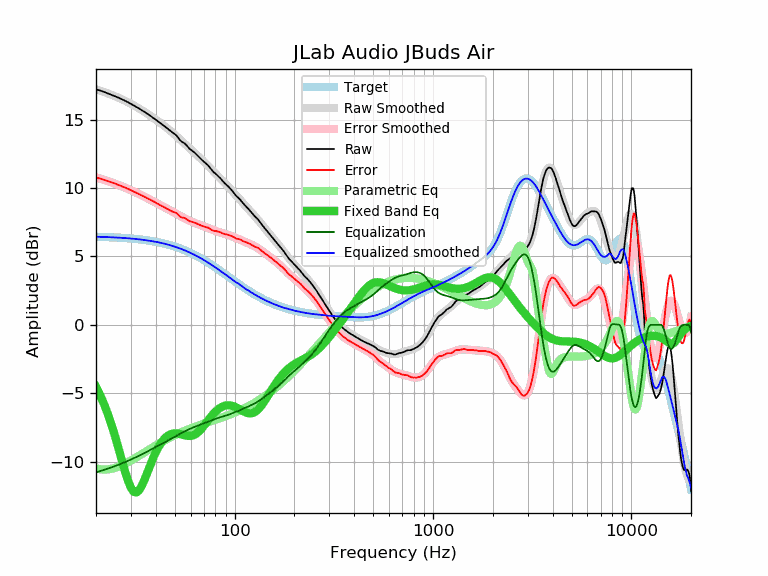

Data behind this chart, as committed beside it:
frequency, raw, error, smoothed, error_smoothed, equalization, parametric_eq, equalized_raw, equalized_smoothed, target
20, 17.21, 10.77, 17.22, 10.78, -10.78, -4.52, 6.43, 6.44, 6.44
21, 17.12, 10.69, 17.12, 10.69, -10.69, -5.14, 6.44, 6.43, 6.43
22, 17.02, 10.60, 17.02, 10.59, -10.59, -5.82, 6.43, 6.42, 6.42
23, 16.91, 10.50, 16.91, 10.50, -10.50, -6.56, 6.41, 6.41, 6.41
24, 16.81, 10.41, 16.81, 10.41, -10.41, -7.35, 6.40, 6.40, 6.40
25, 16.71, 10.32, 16.70, 10.31, -10.31, -8.18, 6.40, 6.39, 6.39
26, 16.60, 10.23, 16.60, 10.22, -10.22, -9.04, 6.38, 6.38, 6.38
27, 16.49, 10.13, 16.49, 10.13, -10.13, -9.89, 6.36, 6.36, 6.36
28, 16.38, 10.04, 16.38, 10.03, -10.03, -10.70, 6.35, 6.35, 6.35
29, 16.27, 9.94, 16.27, 9.94, -9.94, -11.39, 6.33, 6.33, 6.33
30, 16.15, 9.84, 16.15, 9.84, -9.84, -11.91, 6.31, 6.31, 6.31
31, 16.04, 9.75, 16.04, 9.75, -9.75, -12.20, 6.29, 6.29, 6.29
32, 15.92, 9.65, 15.93, 9.65, -9.65, -12.25, 6.27, 6.27, 6.27
33, 15.81, 9.56, 15.81, 9.56, -9.56, -12.09, 6.25, 6.25, 6.25
34, 15.69, 9.46, 15.69, 9.47, -9.47, -11.77, 6.23, 6.23, 6.23
35, 15.58, 9.37, 15.58, 9.37, -9.37, -11.36, 6.21, 6.21, 6.21
36, 15.46, 9.28, 15.46, 9.28, -9.28, -10.92, 6.18, 6.18, 6.18
37, 15.35, 9.19, 15.35, 9.19, -9.19, -10.47, 6.16, 6.16, 6.16
38, 15.23, 9.10, 15.23, 9.10, -9.10, -10.05, 6.13, 6.13, 6.13
39, 15.12, 9.02, 15.12, 9.02, -9.02, -9.66, 6.10, 6.10, 6.10
40, 15.00, 8.93, 15.00, 8.93, -8.93, -9.32, 6.07, 6.07, 6.07
41, 14.89, 8.85, 14.89, 8.85, -8.85, -9.02, 6.04, 6.04, 6.04
42, 14.77, 8.76, 14.78, 8.77, -8.77, -8.76, 6.00, 6.01, 6.01
43, 14.66, 8.68, 14.67, 8.69, -8.69, -8.54, 5.97, 5.98, 5.98
44, 14.55, 8.61, 14.56, 8.61, -8.61, -8.36, 5.94, 5.94, 5.94
45, 14.44, 8.53, 14.45, 8.54, -8.54, -8.22, 5.90, 5.91, 5.91
46, 14.33, 8.46, 14.33, 8.46, -8.46, -8.11, 5.87, 5.87, 5.87
47, 14.22, 8.39, 14.22, 8.39, -8.39, -8.03, 5.83, 5.83, 5.83
48, 14.11, 8.32, 14.11, 8.32, -8.32, -7.97, 5.79, 5.80, 5.80
49, 14.02, 8.27, 14.00, 8.25, -8.25, -7.94, 5.78, 5.76, 5.76
50, 13.93, 8.22, 13.89, 8.18, -8.18, -7.93, 5.76, 5.71, 5.71
51, 13.83, 8.16, 13.78, 8.11, -8.11, -7.93, 5.73, 5.67, 5.67
52, 13.67, 8.04, 13.67, 8.04, -8.04, -7.95, 5.63, 5.63, 5.63
53, 13.50, 7.91, 13.56, 7.97, -7.97, -7.98, 5.53, 5.59, 5.59
54, 13.40, 7.86, 13.45, 7.91, -7.91, -8.01, 5.50, 5.54, 5.54
55, 13.33, 7.83, 13.34, 7.84, -7.84, -8.04, 5.49, 5.50, 5.50
56, 13.26, 7.81, 13.23, 7.78, -7.78, -8.07, 5.48, 5.45, 5.45
57, 13.15, 7.75, 13.13, 7.73, -7.73, -8.10, 5.42, 5.40, 5.40
58, 13.02, 7.67, 13.03, 7.67, -7.67, -8.11, 5.35, 5.36, 5.36
59, 12.89, 7.58, 12.93, 7.62, -7.62, -8.12, 5.27, 5.31, 5.31
60, 12.81, 7.55, 12.83, 7.58, -7.58, -8.11, 5.24, 5.26, 5.26
61, 12.74, 7.53, 12.74, 7.53, -7.53, -8.09, 5.21, 5.21, 5.21
62, 12.66, 7.50, 12.64, 7.49, -7.49, -8.06, 5.17, 5.16, 5.16
63, 12.57, 7.47, 12.55, 7.45, -7.45, -8.01, 5.12, 5.11, 5.11
64, 12.47, 7.42, 12.46, 7.41, -7.41, -7.95, 5.06, 5.05, 5.05
65, 12.38, 7.38, 12.37, 7.37, -7.37, -7.88, 5.01, 5.00, 5.00
66, 12.28, 7.33, 12.28, 7.33, -7.33, -7.79, 4.95, 4.95, 4.95
67, 12.19, 7.29, 12.19, 7.30, -7.30, -7.69, 4.89, 4.90, 4.90
68, 12.09, 7.25, 12.10, 7.26, -7.26, -7.59, 4.83, 4.84, 4.84
69, 12.00, 7.21, 12.02, 7.23, -7.23, -7.48, 4.78, 4.79, 4.79
70, 11.92, 7.19, 11.93, 7.19, -7.19, -7.37, 4.73, 4.74, 4.74
71, 11.84, 7.16, 11.84, 7.16, -7.16, -7.26, 4.69, 4.68, 4.68
72, 11.76, 7.13, 11.75, 7.12, -7.12, -7.14, 4.64, 4.63, 4.63
73, 11.69, 7.12, 11.66, 7.09, -7.09, -7.03, 4.61, 4.57, 4.57
74, 11.60, 7.08, 11.57, 7.05, -7.05, -6.92, 4.55, 4.52, 4.52
75, 11.49, 7.03, 11.48, 7.02, -7.02, -6.81, 4.47, 4.47, 4.47
76, 11.39, 6.98, 11.40, 6.99, -6.99, -6.70, 4.41, 4.41, 4.41
77, 11.28, 6.92, 11.31, 6.95, -6.95, -6.61, 4.33, 4.36, 4.36
78, 11.19, 6.89, 11.23, 6.92, -6.92, -6.51, 4.27, 4.30, 4.30
79, 11.11, 6.86, 11.14, 6.89, -6.89, -6.43, 4.22, 4.25, 4.25
... 553 more rows
